Photos from the image-classification dataset "gtos-mobile" in the GitHub repository faisu07/gtos-mobile. Its 31 classes are: painting, aluminum, asphalt, brick, cement, cloth, dry leaf, glass, grass, large limestone, leaf, metal cover, moss, paint cover, painting turf, paper, pebble, plastic, plastic cover, root, sand, sandpaper, shale, small limestone, soil, steel, stone asphalt, stone brick, stone cement, turf, wood chips.

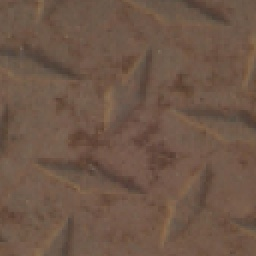
Label: plastic cover

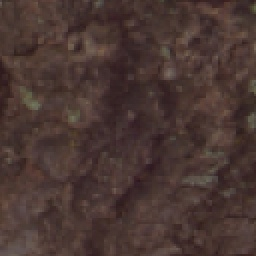
Label: root

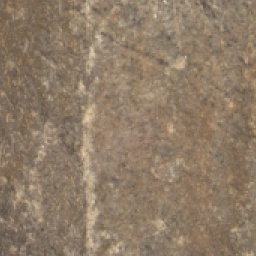
Label: large limestone

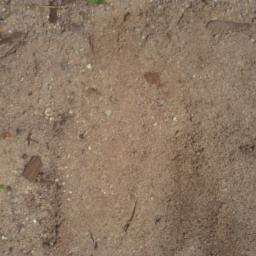
Label: sand

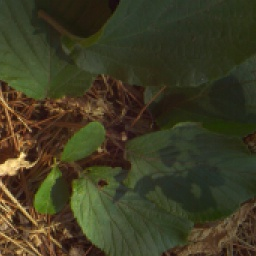
Label: leaf

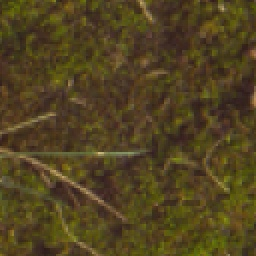
Label: moss
